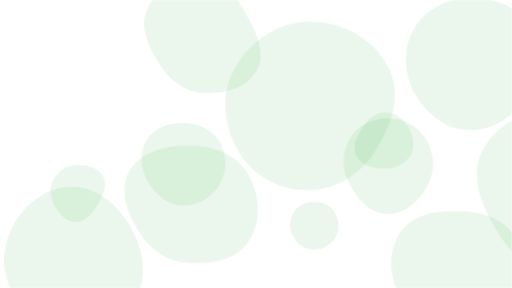
t = 0.00 s
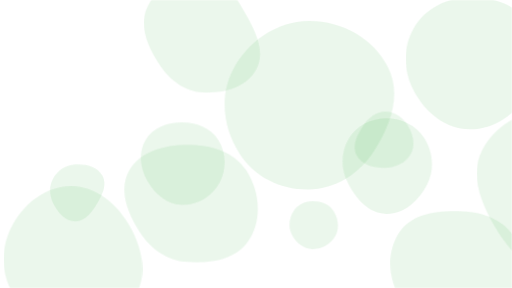
t = 0.75 s
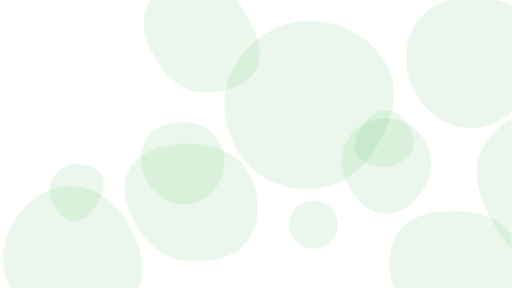
t = 2.25 s
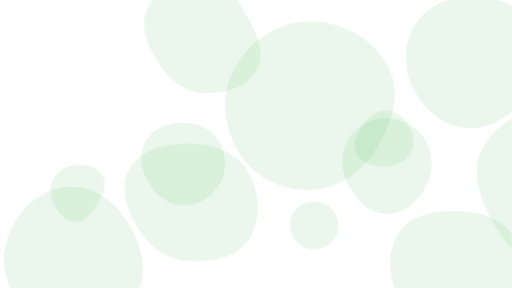
t = 3.00 s
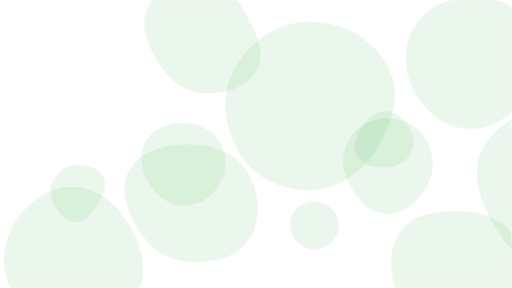
t = 3.75 s
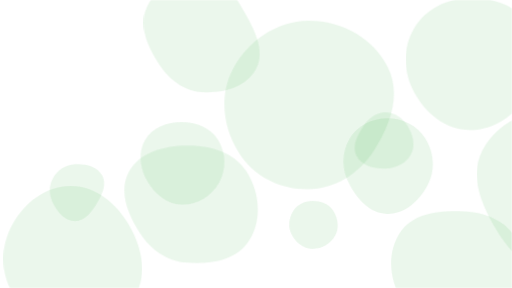
t = 5.25 s

The animated SVG that drew these frames (rendered in a browser with its animation timeline set to each time). Animation: 3 CSS @keyframes rules; one cycle of 6.00 s, repeats indefinitely.

<svg xmlns="http://www.w3.org/2000/svg" version="1.1" xmlns:xlink="http://www.w3.org/1999/xlink" xmlns:svgjs="http://svgjs.dev/svgjs" width="2560" height="1440" preserveAspectRatio="none" viewBox="0 0 2560 1440"><g mask="url('#SvgjsMask1223')" fill="none"><path d="M359.228,1632.965C485.792,1636.204,616.895,1592.454,680.224,1482.826C743.575,1373.161,713.979,1238.923,649.995,1129.626C586.792,1021.663,484.331,934.804,359.228,934.503C233.679,934.2,126.66,1018.282,66.025,1128.218C7.554,1234.231,4.67,1362.406,65.482,1467.094C126.019,1571.308,238.746,1629.882,359.228,1632.965" fill="rgba(59, 175, 73, 0.1)" class="triangle-float2"></path><path d="M1013.988,465.18C1118.355,471.729,1233.468,443.349,1283.786,351.679C1332.906,262.192,1280.349,159.993,1230.366,70.985C1178.852,-20.749,1118.956,-121.656,1013.988,-128.766C899.727,-136.505,789.829,-65.382,740.095,37.778C695.251,130.795,741.369,234.197,797.085,321.14C847.276,399.461,921.148,459.355,1013.988,465.18" fill="rgba(59, 175, 73, 0.1)" class="triangle-float2"></path><path d="M2756.783,1360.64C2906.972,1371.623,3065.118,1304.948,3132.974,1170.512C3196.436,1044.781,3120.589,905.844,3046.93,785.802C2977.938,673.365,2888.533,564.065,2756.783,557.432C2614.958,550.292,2476.395,627.641,2411.198,753.795C2350.209,871.806,2399.442,1006.243,2465.179,1121.676C2531.833,1238.721,2622.449,1350.816,2756.783,1360.64" fill="rgba(59, 175, 73, 0.1)" class="triangle-float3"></path><path d="M1936.486,1069.583C2027.255,1071.237,2101.117,1001.184,2141.99,920.121C2178.86,846.996,2170.547,760.845,2127.182,691.375C2086.405,626.05,2013.492,590.546,1936.486,590.902C1860.14,591.255,1788.066,627.637,1748.823,693.126C1708.46,760.484,1708.524,842.583,1743.557,912.861C1783.175,992.337,1847.698,1067.965,1936.486,1069.583" fill="rgba(59, 175, 73, 0.1)" class="triangle-float1"></path><path d="M1925.504,843.052C1977.805,841.491,2029.106,818.951,2054.114,772.99C2078.201,728.722,2066.256,675.649,2039.993,632.636C2014.982,591.672,1973.498,561.942,1925.504,562.351C1878.149,562.754,1840.211,594.89,1814.344,634.558C1785.097,679.409,1757.676,733.84,1782.867,781.088C1809.006,830.115,1869.969,844.71,1925.504,843.052" fill="rgba(59, 175, 73, 0.1)" class="triangle-float3"></path><path d="M380.113,1110.176C429.961,1109.961,462.815,1064.828,488.171,1021.91C514.15,977.938,539.799,926.289,515.195,881.533C490.015,835.73,432.3,822.443,380.113,825.349C333.225,827.96,291.595,854.198,268.795,895.253C246.66,935.109,249.459,982.368,270.427,1022.85C293.464,1067.328,330.023,1110.392,380.113,1110.176" fill="rgba(59, 175, 73, 0.1)" class="triangle-float2"></path><path d="M911.746,1027.379C989.406,1029.464,1061.538,985.825,1099.814,918.22C1137.548,851.572,1135.312,768.953,1094.888,703.901C1056.547,642.201,984.389,615.436,911.746,615.572C839.376,615.707,766.32,642.112,729.785,704.583C692.943,767.578,704.552,845,740.388,908.572C776.969,973.467,837.278,1025.38,911.746,1027.379" fill="rgba(59, 175, 73, 0.1)" class="triangle-float2"></path><path d="M934.591,1313.678C1051.181,1322.737,1180.104,1304.342,1243.786,1206.261C1311.916,1101.33,1299.477,961.362,1231.566,856.289C1168.82,759.207,1050.183,727.144,934.591,727.866C820.544,728.579,698.234,759.645,643.976,859.961C591.483,957.014,639.235,1070.998,698.748,1163.912C752.583,1247.961,835.079,1305.946,934.591,1313.678" fill="rgba(59, 175, 73, 0.1)" class="triangle-float3"></path><path d="M1545.419,950.909C1681.036,948.813,1799.025,872.839,1873.118,759.232C1956.092,632.007,2012.159,475.665,1943.84,340.006C1869.795,192.976,1710.021,105.936,1545.419,108.528C1384.981,111.054,1242.509,210.031,1168.152,352.22C1098.847,484.748,1119.961,643.112,1199.693,769.64C1274.046,887.631,1405.972,953.064,1545.419,950.909" fill="rgba(59, 175, 73, 0.1)" class="triangle-float2"></path><path d="M2298.307,1653.176C2418.493,1655.26,2544.077,1617.024,2604.123,1512.892C2664.126,1408.835,2638.901,1278.092,2572.195,1178.2C2512.604,1088.964,2405.578,1057.586,2298.307,1054.936C2184.837,1052.133,2061.34,1068.602,1999.931,1164.061C1934.466,1265.826,1947.312,1399.295,2010.328,1502.594C2070.791,1601.708,2182.223,1651.163,2298.307,1653.176" fill="rgba(59, 175, 73, 0.1)" class="triangle-float1"></path><path d="M1565.008,1248.506C1612.654,1250.071,1658.057,1223.895,1680.635,1181.908C1702.18,1141.841,1694.342,1092.892,1669.006,1055.108C1646.409,1021.409,1605.568,1008.414,1565.008,1009.475C1526.532,1010.482,1490.412,1027.666,1470.027,1060.313C1448.323,1095.073,1443.365,1138.137,1461.829,1174.721C1482.248,1215.178,1519.714,1247.018,1565.008,1248.506" fill="rgba(59, 175, 73, 0.1)" class="triangle-float2"></path><path d="M2347.009,650.274C2469.104,652.159,2576.895,576.703,2638,470.981C2699.158,365.167,2711.543,233.608,2648.269,129.045C2586.907,27.641,2465.5,-12.728,2347.009,-9.897C2233.928,-7.195,2126.755,45.204,2069.695,142.87C2012.138,241.387,2016.454,362.111,2071.173,462.232C2128.372,566.889,2227.755,648.433,2347.009,650.274" fill="rgba(59, 175, 73, 0.1)" class="triangle-float3"></path></g><defs><mask id="SvgjsMask1223"><rect width="2560" height="1440" fill="#ffffff"></rect></mask><style>@keyframes float1 {
  0% {
    transform: translate(0);
  }

  50% {
    transform: translate(-10px);
  }

  100% {
    transform: translate(0);
  }
}

.triangle-float1 {
  animation: 5s infinite float1;
}

@keyframes float2 {
  0% {
    transform: translate(0);
  }

  50% {
    transform: translate(-5px, -5px);
  }

  100% {
    transform: translate(0);
  }
}

.triangle-float2 {
  animation: 4s infinite float2;
}

@keyframes float3 {
  0% {
    transform: translate(0);
  }

  50% {
    transform: translate(0, -10px);
  }

  100% {
    transform: translate(0);
  }
}

.triangle-float3 {
  animation: 6s infinite float3;
}
</style></defs></svg>